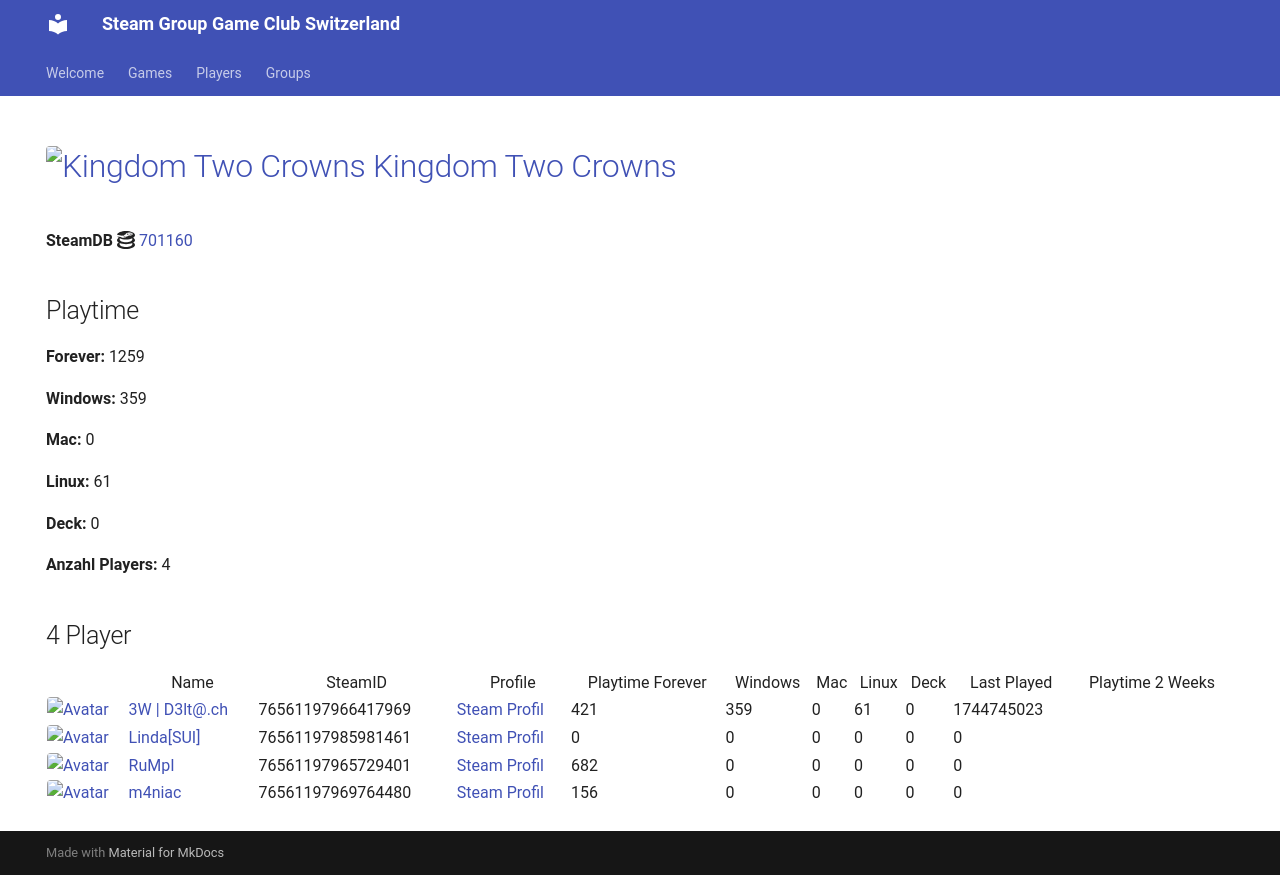

repository: Game-Club-Switzerland/steam.gameclub.ch · page: game/701160/index.html · generator: mkdocs

---
hide:
  - navigation
  - toc
---
# <a href="https://store.steampowered.com/app/701160"><img src="https://media.steampowered.com/steamcommunity/public/images/apps/701160/7bf44c4e301a0f6fae78f697b39b5a1268223945.jpg" alt="Kingdom Two Crowns" style="width:32px;height:32px;border-radius:4px;" /> Kingdom Two Crowns</a>

**SteamDB :simple-steamdb:** <a href="https://steamdb.info/app/701160">701160</a>

## Playtime

**Forever:** 577

**Windows:** 359

**Mac:** 0

**Linux:** 61

**Deck:** 0

**Anzahl Players:** 3
## 3 Player

<table id="charts-table" class="display" style="width:100%">
            <thead>
                <tr>
                    <th></th>
                    <th>Name</th>
                    <th>SteamID</th>
                    <th>Profile</th>
                    <th>Playtime Forever</th>
                    <th>Windows</th>
                    <th>Mac</th>
                    <th>Linux</th>
                    <th>Deck</th>
                    <th>Last Played</th>
                    <th>Playtime 2 Weeks</th>
                </tr>
            </thead>
            <tbody>
        <tr>
<td><a href="/player/76561197966417969" target="_blank" title="3W | D3lt@.ch"><img src="https://avatars.steamstatic.com/363ea361fc7ff2a14a2a780a5e15e66cee03e434_full.jpg" alt="Avatar" style="width:48px;height:48px;border-radius:4px;"></a></td><td><a href="/player/76561197966417969" target="_blank" title="3W | D3lt@.ch">3W | D3lt@.ch</a></td><td>76561197966417969</td><td><a href="https://steamcommunity.com/id/3wd3lta/" target="_blank">Steam Profil</a></td><td>421</td><td>359</td><td>0</td><td>61</td><td>0</td><td>1744745023</td><td></td></tr>
<tr>
<td><a href="/player/76561197985981461" target="_blank" title="Linda[SUI]"><img src="https://avatars.steamstatic.com/715689713a0bd4a947c884e2bfa8b8f2b124ea9d_full.jpg" alt="Avatar" style="width:48px;height:48px;border-radius:4px;"></a></td><td><a href="/player/76561197985981461" target="_blank" title="Linda[SUI]">Linda[SUI]</a></td><td>76561197985981461</td><td><a href="https://steamcommunity.com/profiles/76561197985981461/" target="_blank">Steam Profil</a></td><td>0</td><td>0</td><td>0</td><td>0</td><td>0</td><td>0</td><td></td></tr>
<tr>
<td><a href="/player/76561197969764480" target="_blank" title="m4niac"><img src="https://avatars.steamstatic.com/7d4a07b7909b83ce6e61db85a98ab4e315c3e6b2_full.jpg" alt="Avatar" style="width:48px;height:48px;border-radius:4px;"></a></td><td><a href="/player/76561197969764480" target="_blank" title="m4niac">m4niac</a></td><td>76561197969764480</td><td><a href="https://steamcommunity.com/profiles/76561197969764480/" target="_blank">Steam Profil</a></td><td>156</td><td>0</td><td>0</td><td>0</td><td>0</td><td>0</td><td></td></tr>
</tbody>
</table>
